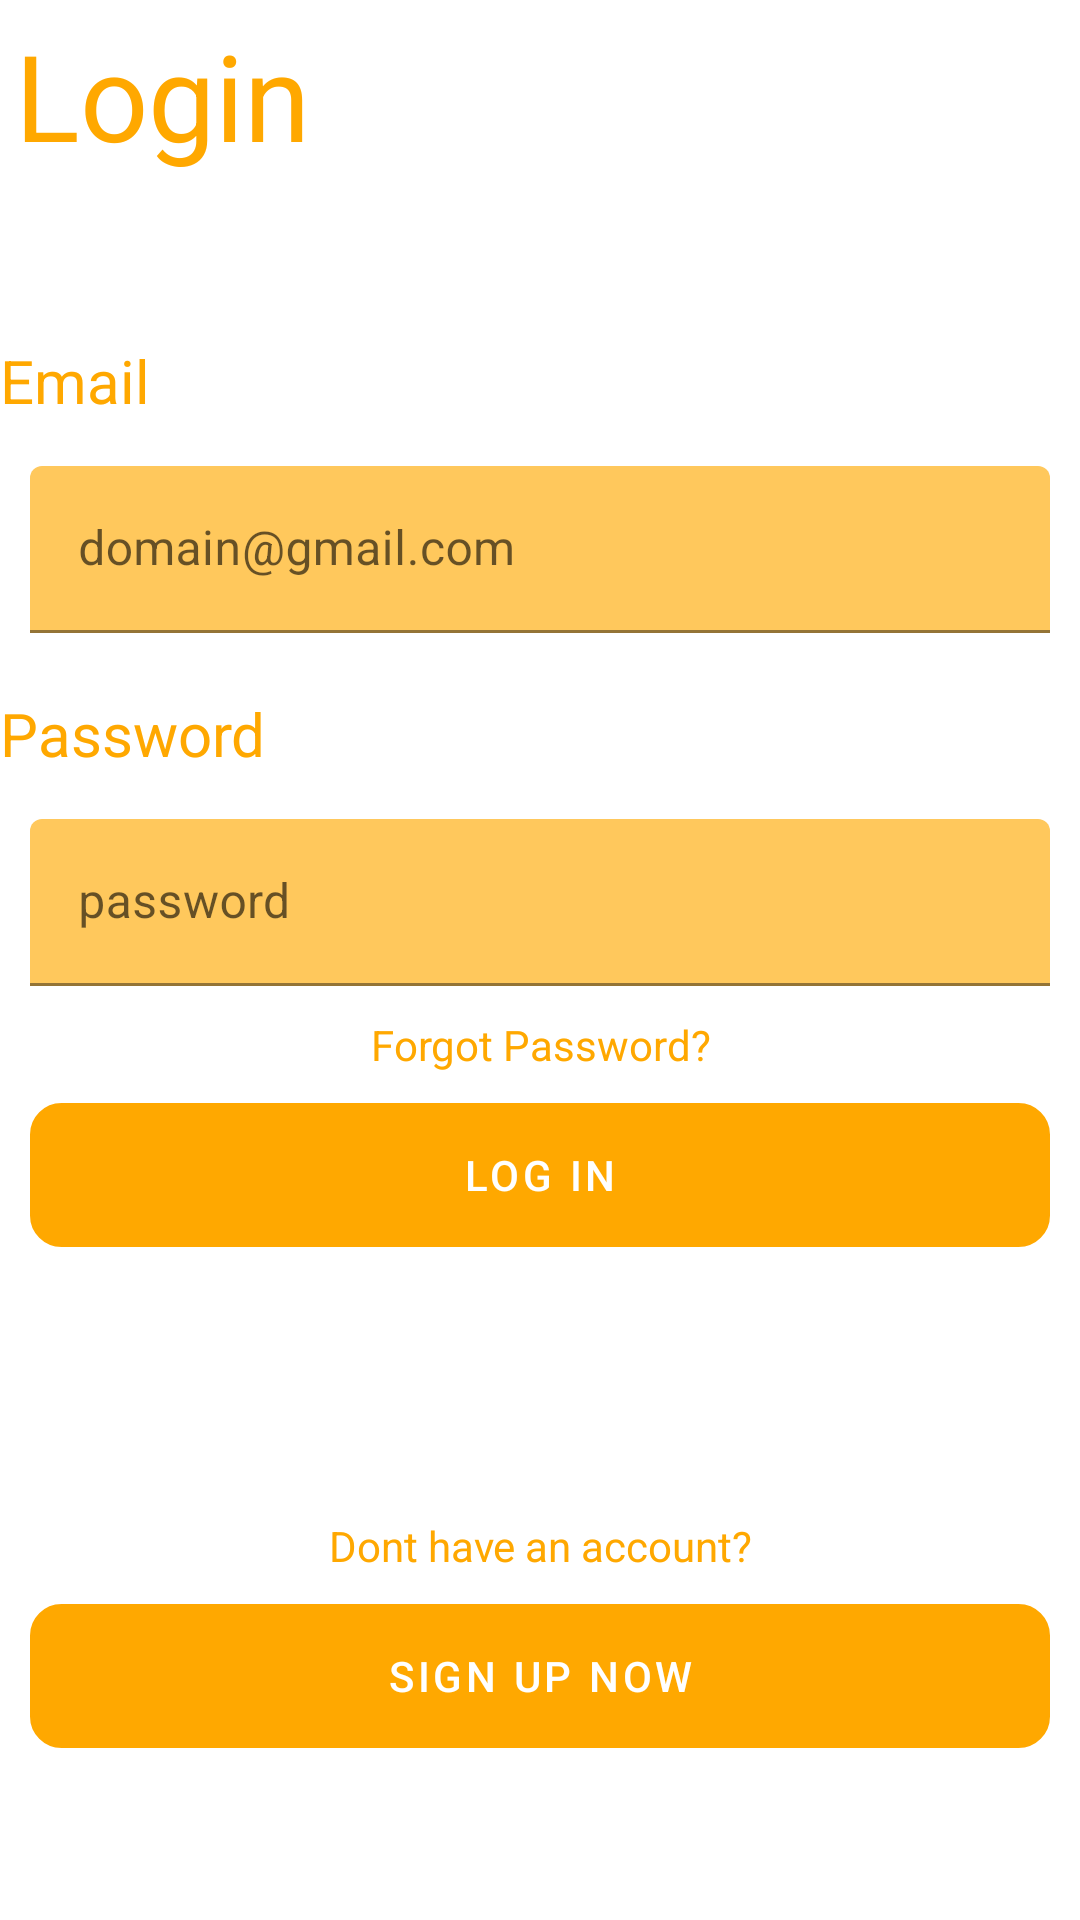

Reconstruct the res/layout file that produces this screen, plus the resources it refers to.
<!-- AndroidManifest.xml: application theme Theme.Goal -->
<!-- res/layout/log_in.xml -->
<?xml version="1.0" encoding="utf-8"?>
<LinearLayout xmlns:android="http://schemas.android.com/apk/res/android"
    xmlns:app="http://schemas.android.com/apk/res-auto"
    android:id="@+id/activity_main"
    android:layout_width="match_parent"
    android:layout_height="match_parent"
    android:orientation="vertical">

    <TextView
        android:layout_width="match_parent"
        android:layout_height="wrap_content"
        android:text="Login"
        android:textSize="40sp"
        android:padding="5dp"
        android:textColor="#FFA800"/>

    <TextView
        android:layout_width="match_parent"
        android:layout_height="wrap_content"
        android:text="Email"
        android:textSize="20sp"
        android:paddingTop="50dp"
        android:paddingBottom="5dp"
        android:textColor="#FFA800"/>

    <com.google.android.material.textfield.TextInputLayout
        android:id="@+id/emailEditText"
        android:layout_width="match_parent"
        android:layout_height="wrap_content"
        android:hint="domain@gmail.com"
        android:padding="10dp"
        app:boxBackgroundColor="#FFC85C">

        <com.google.android.material.textfield.TextInputEditText
            android:layout_width="match_parent"
            android:layout_height="wrap_content"
            android:drawablePadding="10dp"
            android:inputType="text" />
    </com.google.android.material.textfield.TextInputLayout>








    <TextView
        android:layout_width="match_parent"
        android:layout_height="wrap_content"
        android:text="Password"
        android:textSize="20sp"
        android:paddingBottom="5dp"
        android:paddingTop="10dp"
        android:textColor="#FFA800"/>

    <com.google.android.material.textfield.TextInputLayout
        android:id="@+id/passwordEditText"
        android:layout_width="match_parent"
        android:layout_height="wrap_content"
        android:hint="password"
        android:padding="10dp"
        app:boxBackgroundColor="#FFC85C"
        app:placeholderTextColor="#E10000">

        <com.google.android.material.textfield.TextInputEditText
            android:layout_width="match_parent"
            android:layout_height="wrap_content"
            android:drawablePadding="10dp"
            android:inputType="textPassword" />
    </com.google.android.material.textfield.TextInputLayout>







    <TextView
        android:layout_width="match_parent"
        android:layout_height="wrap_content"
        android:text="Forgot Password?"
        android:textAlignment="center"
        android:textColor="#FFA800" />
    <Button
        android:id="@+id/LogIn"
        android:layout_width="fill_parent"
        android:layout_height="wrap_content"
        android:background="@drawable/round_shape_btn"
        android:layout_margin="10dp"
        android:text="Log In"
        />

    <TextView
        android:layout_width="match_parent"
        android:layout_height="wrap_content"
        android:text="Dont have an account?"
        android:textAlignment="center"
        android:paddingTop="80dp"
        android:textColor="#FFA800" />
    <Button
        android:id="@+id/SignUpButton"
        android:layout_width="fill_parent"
        android:layout_height="wrap_content"
        android:background="@drawable/round_shape_btn"
        android:layout_margin="10dp"
        android:text="Sign Up Now"
        />

</LinearLayout>
<!-- resources referenced by this layout -->
<resources>
  <!-- drawable round_shape_btn (drawable) -->
  <?xml version="1.0" encoding="utf-8"?>
  <shape xmlns:android="http://schemas.android.com/apk/res/android" android:shape="rectangle" android:padding="10dp">
  
      <stroke android:color="#FFA800" android:width="1dp"/>
      <corners android:radius="10dp"/>
  
  
  
  
  
  </shape>
  <!-- drawable rounded_edittext (drawable) -->
  <?xml version="1.0" encoding="utf-8"?>
  <shape xmlns:android="http://schemas.android.com/apk/res/android"
      android:shape="rectangle"
      android:padding="10dp">
  
      <solid android:color="#FFC85C" />
      <corners
          android:bottomRightRadius="15dp"
          android:bottomLeftRadius="15dp"
          android:topLeftRadius="15dp"
          android:topRightRadius="15dp" />
  </shape>
  <style name="Theme.Goal" parent="Theme.MaterialComponents.DayNight.DarkActionBar">
          
          <item name="colorPrimary">@color/Orange</item>
          <item name="colorPrimaryVariant">@color/purple_700</item>
          <item name="colorOnPrimary">@color/white</item>
          
          <item name="colorSecondary">@color/teal_200</item>
          <item name="colorSecondaryVariant">@color/teal_700</item>
          <item name="colorOnSecondary">@color/black</item>
          
          <item name="android:statusBarColor" tools:targetApi="l">?attr/colorPrimaryVariant</item>
          
      </style>
  <color name="Orange">#FFA800</color>
  <color name="purple_700">#FF3700B3</color>
  <color name="white">#FFFFFFFF</color>
  <color name="teal_200">#FF03DAC5</color>
  <color name="teal_700">#FF018786</color>
  <color name="black">#FF000000</color>
</resources>
